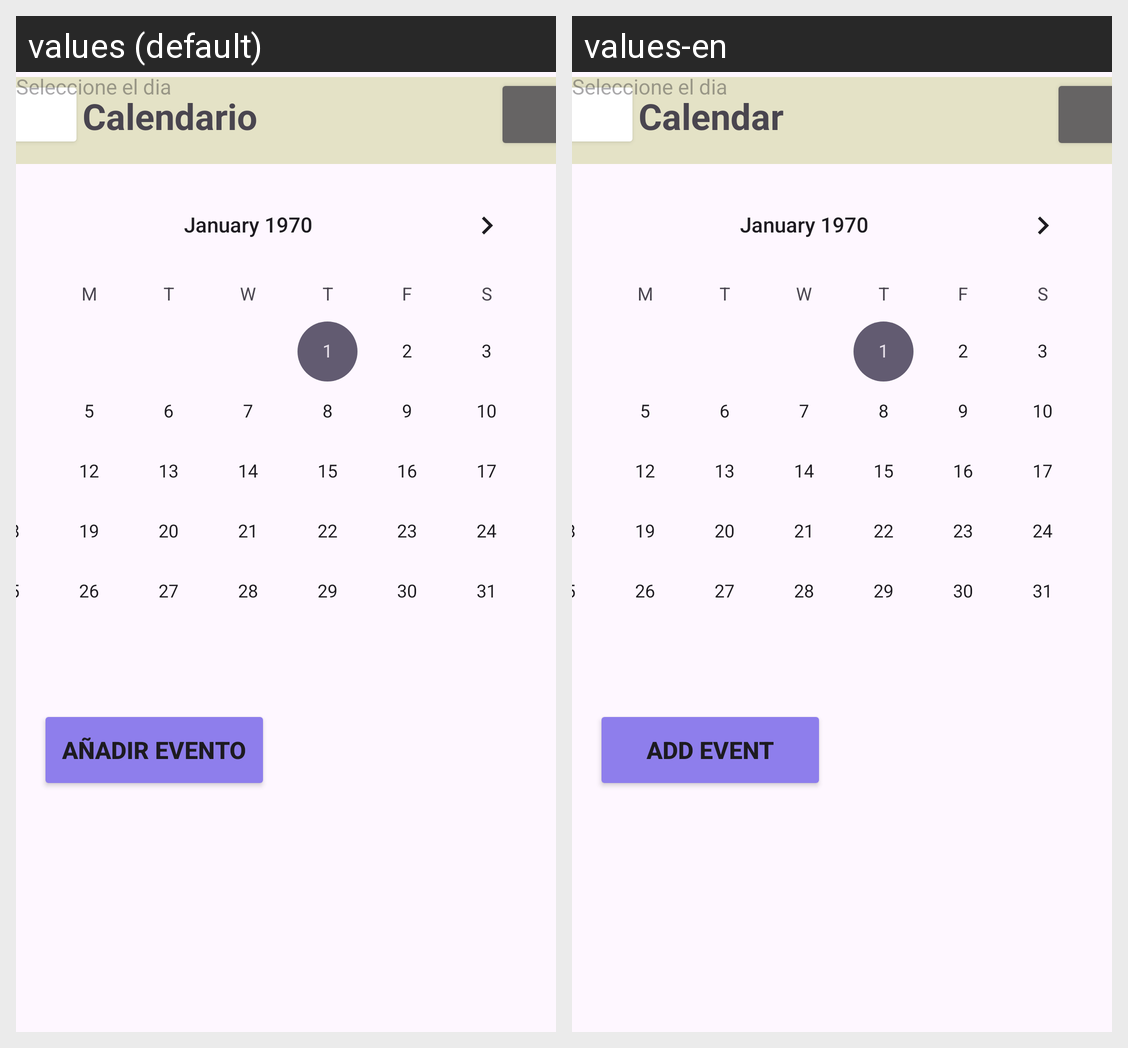

This grid shows one Android layout under two languages. Give, for every string resource on the screen, its name, the default text and each shown locale's text.
Android screen res/layout/activity_calendario.xml rendered under 2 locales, left to right: values (default), values-en. Device: Nexus 5 (rendered at 1080×1920; each locale shown at half size, 540×960, under a caption strip naming it); theme Theme.Juntos.
Strings drawn on this screen, with the default value and each locale's value (text and hints the layout hard-codes, and strings that could not be matched under every locale, appear in the picture but are not listed):

txt_calendario
  values: Calendario
  values-en: Calendar

btn_add_evento
  values: Añadir Evento
  values-en: Add Event
